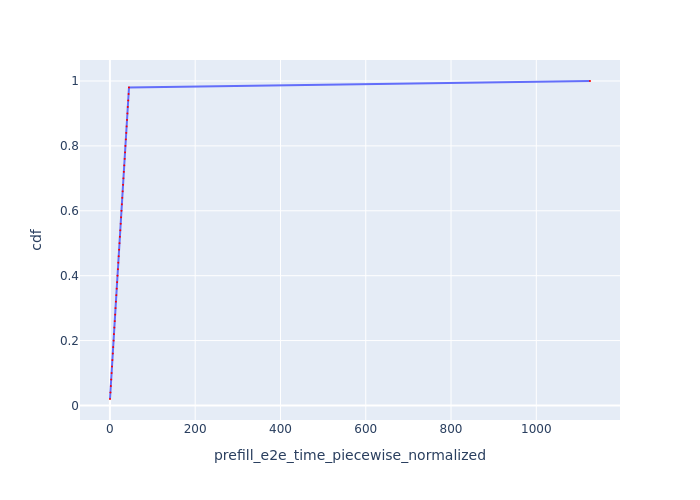

Data behind this chart, as committed beside it:
Request Id, prefill_e2e_time_piecewise_normalized, cdf
0_0, 0.2017, 0.02
0_1, 1.259, 0.04
0_2, 2.167, 0.06
0_3, 3.076, 0.08
0_4, 3.985, 0.1
0_5, 4.896, 0.12
0_6, 5.806, 0.14
0_7, 6.724, 0.16
0_8, 7.638, 0.18
0_9, 8.551, 0.2
0_10, 9.464, 0.22
0_11, 10.38, 0.24
0_12, 11.36, 0.26
0_13, 12.27, 0.28
0_14, 13.18, 0.3
0_15, 14.1, 0.32
0_16, 15.01, 0.34
0_17, 15.93, 0.36
0_18, 16.91, 0.38
0_19, 17.84, 0.4
0_20, 18.75, 0.42
0_21, 19.67, 0.44
0_22, 20.59, 0.46
0_23, 21.51, 0.48
0_24, 22.47, 0.5
0_25, 23.42, 0.52
0_26, 24.34, 0.54
0_27, 25.26, 0.56
0_28, 26.18, 0.58
0_29, 27.09, 0.6
0_30, 28.05, 0.62
0_31, 28.97, 0.64
0_32, 29.89, 0.66
0_33, 30.81, 0.68
0_34, 31.73, 0.7
0_35, 32.65, 0.72
0_36, 33.61, 0.74
0_37, 34.53, 0.76
0_38, 35.5, 0.78
0_39, 36.42, 0.8
0_40, 37.34, 0.82
0_41, 38.26, 0.84
0_42, 39.19, 0.86
0_43, 40.11, 0.88
0_44, 41.05, 0.9
0_45, 41.97, 0.92
0_46, 42.89, 0.94
0_47, 43.82, 0.96
0_48, 44.74, 0.98
0_49, 1126, 1.0
